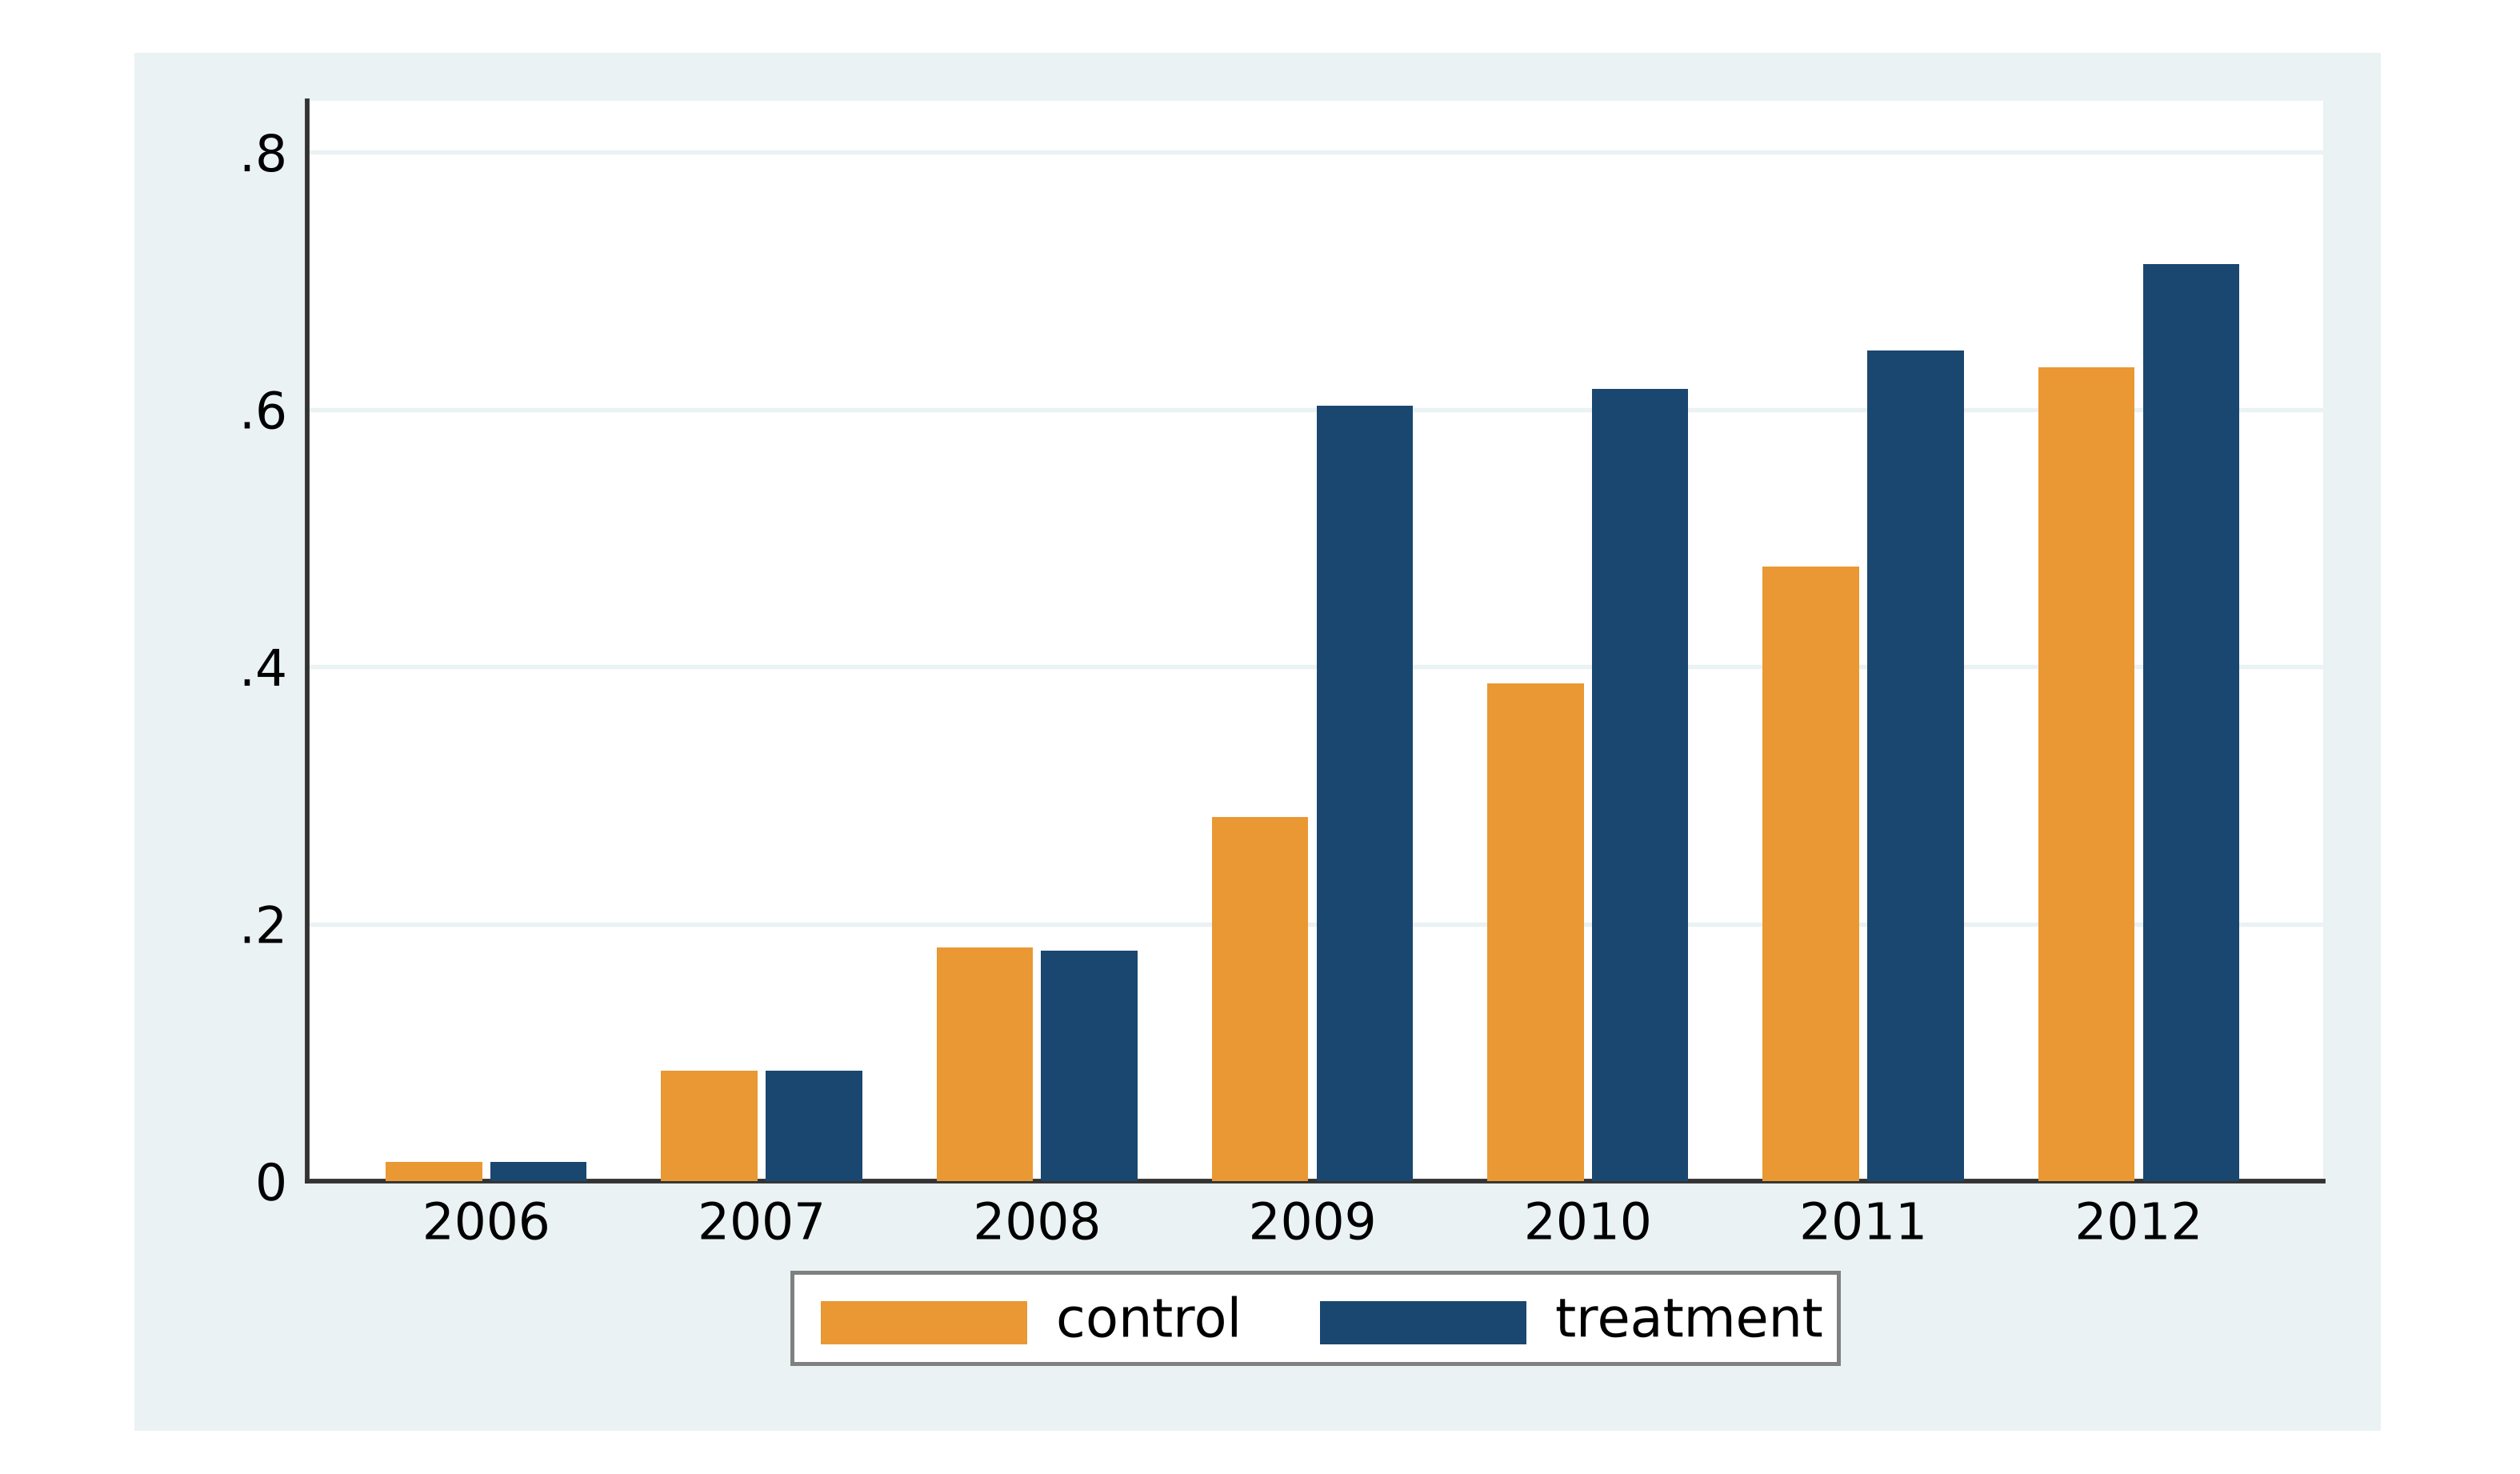

Generate this figure with Python:
"""Render a two-series grouped vertical bar chart from long-form data."""

from __future__ import annotations

import argparse
import os
import tempfile
from dataclasses import dataclass
from pathlib import Path
from typing import Mapping

PROJECT_ROOT = Path(__file__).resolve().parents[3]
MPL_CACHE = Path(os.environ.get("MPLCONFIGDIR") or (Path(tempfile.gettempdir()) / "econfigure-matplotlib"))
MPL_CACHE.mkdir(parents=True, exist_ok=True)
os.environ.setdefault("MPLCONFIGDIR", str(MPL_CACHE))

import matplotlib
import numpy as np
import pandas as pd

matplotlib.use("Agg")

from matplotlib.figure import Figure
from matplotlib.patches import Rectangle


@dataclass(frozen=True)
class ChartStyle:
    figure_size: tuple[float, float] = (5.25, 3.07)
    outer_bounds: tuple[float, float, float, float] = (
        28 / 525,
        9 / 307,
        468 / 525,
        287 / 307,
    )
    axes_bounds: tuple[float, float, float, float] = (
        64 / 525,
        61 / 307,
        420 / 525,
        225 / 307,
    )
    outer_color: str = "#EAF2F3"
    axes_color: str = "#FFFFFF"
    grid_color: str = "#EAF2F3"
    axis_color: str = "#333333"
    series_colors: tuple[str, str] = ("#E99833", "#1A476F")
    font_family: str | None = None
    font_size: float = 7.5
    legend_font_size: float = 8.0
    bar_width: float = 0.35
    series_offset: float = 0.19
    x_left_margin: float = 0.65
    x_right_margin: float = 0.67
    y_limits: tuple[float, float] = (0.0, 0.84)
    y_ticks: tuple[float, ...] = (0.0, 0.2, 0.4, 0.6, 0.8)


DEFAULT_STYLE = ChartStyle()
REQUIRED_COLUMNS = ("period", "series", "value")


def load_data(source: str | Path | pd.DataFrame) -> pd.DataFrame:
    if isinstance(source, pd.DataFrame):
        data = source.copy()
    else:
        data = pd.read_csv(source)

    missing = [column for column in REQUIRED_COLUMNS if column not in data.columns]
    if missing:
        raise ValueError(f"Missing required columns: {', '.join(missing)}")

    data = data.loc[:, REQUIRED_COLUMNS].copy()
    data["value"] = pd.to_numeric(data["value"], errors="raise")
    if data.isna().any().any():
        raise ValueError("The chart data cannot contain missing values.")
    if (data["value"] < 0).any():
        raise ValueError("Grouped bars require a zero baseline and non-negative values.")
    if data.duplicated(["period", "series"]).any():
        raise ValueError("Each period-series pair must occur exactly once.")

    observed_series = tuple(data["series"].drop_duplicates())
    if len(observed_series) != 2:
        raise ValueError("This asset requires exactly two series.")

    counts = data.groupby("period", sort=False)["series"].nunique()
    if not (counts == 2).all():
        raise ValueError("Every period must contain both series.")
    return data


def _tick_label(value: float) -> str:
    if value == 0:
        return "0"
    return f"{value:.1f}".removeprefix("0")


def render(
    data: str | Path | pd.DataFrame,
    config: ChartStyle | None = None,
) -> Figure:
    """Build the figure without reading or writing any output path."""
    style = config or DEFAULT_STYLE
    frame = load_data(data)

    periods = list(dict.fromkeys(frame["period"].tolist()))
    series_order = tuple(frame["series"].drop_duplicates().tolist())
    values: Mapping[str, list[float]] = {
        series: [
            float(frame.loc[(frame["period"] == period) & (frame["series"] == series), "value"].iloc[0])
            for period in periods
        ]
        for series in series_order
    }

    fig = Figure(figsize=style.figure_size, facecolor="white")
    fig.add_artist(
        Rectangle(
            style.outer_bounds[:2],
            style.outer_bounds[2],
            style.outer_bounds[3],
            transform=fig.transFigure,
            facecolor=style.outer_color,
            edgecolor="none",
            zorder=-10,
        )
    )
    ax = fig.add_axes(style.axes_bounds, facecolor=style.axes_color)

    x = np.arange(len(periods), dtype=float)
    bars = []
    offsets = (-style.series_offset, style.series_offset)
    for series, offset, color in zip(series_order, offsets, style.series_colors):
        bars.append(
            ax.bar(
                x + offset,
                values[series],
                width=style.bar_width,
                color=color,
                edgecolor="none",
                linewidth=0,
                label=series,
                zorder=3,
            )
        )

    ax.set_xlim(-style.x_left_margin, len(periods) - 1 + style.x_right_margin)
    ax.set_ylim(*style.y_limits)
    ax.set_xticks(x, [str(period) for period in periods])
    ax.set_yticks(style.y_ticks, [_tick_label(value) for value in style.y_ticks])
    ax.yaxis.grid(True, color=style.grid_color, linewidth=0.65, zorder=0)
    ax.xaxis.grid(False)

    for name in ("top", "right"):
        ax.spines[name].set_visible(False)
    for name in ("left", "bottom"):
        ax.spines[name].set_color(style.axis_color)
        ax.spines[name].set_linewidth(0.7)

    ax.tick_params(axis="both", length=0, width=0, pad=3, colors="black")
    for label in (*ax.get_xticklabels(), *ax.get_yticklabels()):
        label.set_fontfamily(style.font_family)
        label.set_fontsize(style.font_size)

    fig.add_artist(
        Rectangle(
            (165 / 525, 23 / 307),
            218 / 525,
            19 / 307,
            transform=fig.transFigure,
            facecolor="white",
            edgecolor="#808080",
            linewidth=0.6,
            zorder=5,
        )
    )
    for left, color in zip((171, 275), style.series_colors):
        fig.add_artist(
            Rectangle(
                (left / 525, 27 / 307),
                43 / 525,
                9 / 307,
                transform=fig.transFigure,
                facecolor=color,
                edgecolor="none",
                zorder=6,
            )
        )
    for left, label in zip((220, 324), series_order):
        fig.text(
            left / 525,
            31.5 / 307,
            label,
            transform=fig.transFigure,
            ha="left",
            va="center",
            family=style.font_family,
            fontsize=style.legend_font_size,
            color="black",
            zorder=7,
        )
    return fig


def save_outputs(
    fig: Figure,
    output_dir: str | Path,
    stem: str,
    png_dpi: int = 600,
    qa_preview: str | Path | None = None,
) -> Path:
    destination = Path(output_dir)
    destination.mkdir(parents=True, exist_ok=True)
    png_path = destination / f"{stem}.png"
    fig.savefig(png_path, dpi=png_dpi, facecolor="white", bbox_inches=None)
    if qa_preview is not None:
        qa_path = Path(qa_preview)
        qa_path.parent.mkdir(parents=True, exist_ok=True)
        fig.savefig(qa_path, dpi=100, facecolor="white", bbox_inches=None)
    return png_path


def parse_args() -> argparse.Namespace:
    asset_dir = Path(__file__).resolve().parent
    parser = argparse.ArgumentParser(description=__doc__)
    parser.add_argument(
        "--data",
        type=Path,
        default=asset_dir / "grouped-vbar-2series-year.fixture.csv",
    )
    parser.add_argument("--output-dir", type=Path, default=asset_dir)
    parser.add_argument("--png-dpi", type=int, default=600)
    parser.add_argument("--qa-preview", type=Path)
    return parser.parse_args()


def main() -> None:
    args = parse_args()
    figure = render(args.data)
    output = save_outputs(
        figure,
        args.output_dir,
        "grouped-vbar-2series-year",
        png_dpi=args.png_dpi,
        qa_preview=args.qa_preview,
    )
    print(output)


if __name__ == "__main__":
    main()
